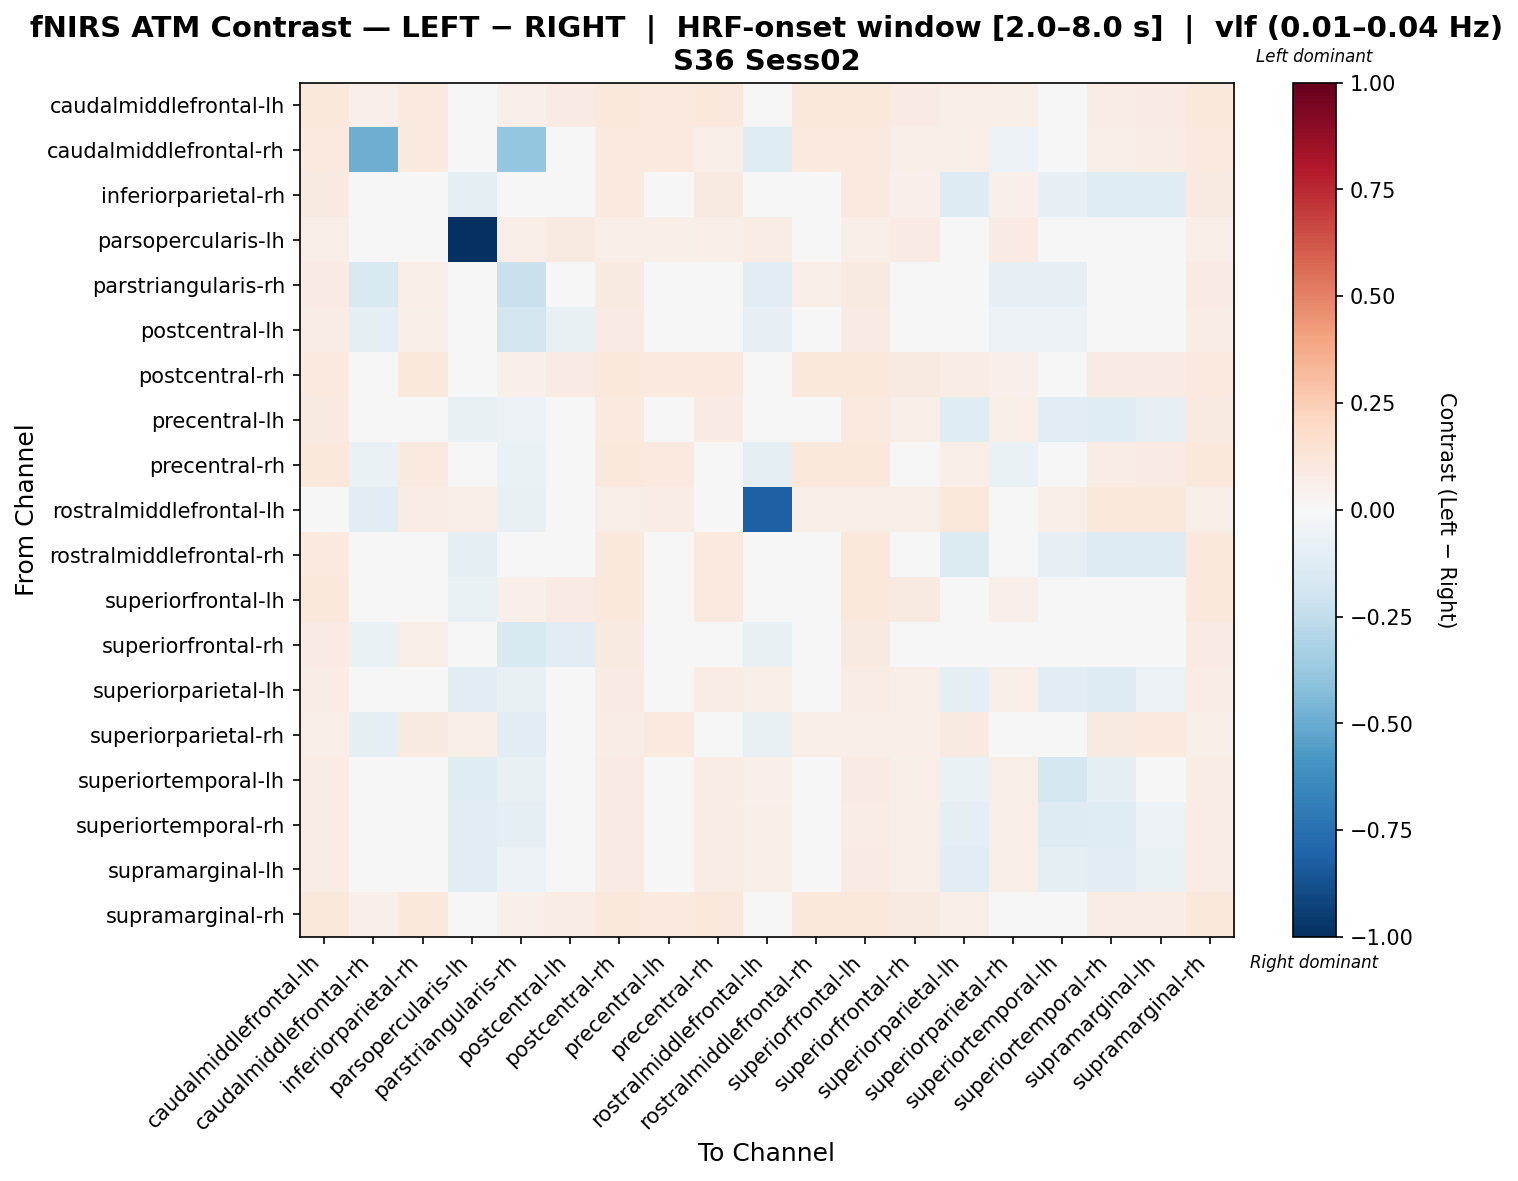

The file beside this chart, header and first rows:
, caudalmiddlefrontal-lh, caudalmiddlefrontal-rh, inferiorparietal-rh, parsopercularis-lh, parstriangularis-rh, postcentral-lh, postcentral-rh, precentral-lh, precentral-rh, rostralmiddlefrontal-lh, rostralmiddlefrontal-rh, superiorfrontal-lh, superiorfrontal-rh, superiorparietal-lh, superiorparietal-rh, superiortemporal-lh, superiortemporal-rh, supramarginal-lh, supramarginal-rh
caudalmiddlefrontal-lh, 0.1089, 0.05245, 0.09966, 0.02755, 0.0511, 0.07865, 0.1023, 0.09836, 0.1049, 0.02758, 0.105, 0.1076, 0.08516, 0.06942, 0.05501, 0.04446, 0.07334, 0.07859, 0.1049
caudalmiddlefrontal-rh, 0.1014, -0.4919, 0.09642, 0.02838, -0.3835, 0.002214, 0.0989, 0.09395, 0.06229, -0.1221, 0.09395, 0.0989, 0.05818, 0.06105, -0.05916, 0.02096, 0.06826, 0.07299, 0.0989
inferiorparietal-rh, 0.08796, 0.04284, -0.01732, -0.09068, -0.03822, -0.0002277, 0.09968, -0.02205, 0.09028, 0.03461, -0.02798, 0.09614, 0.05149, -0.1267, 0.05451, -0.08293, -0.1231, -0.1208, 0.09255
parsopercularis-lh, 0.06493, 0.02877, 0.03913, -1.0, 0.0627, 0.08708, 0.06493, 0.06199, 0.06493, 0.07675, 0.02805, 0.06493, 0.07822, 0.03619, 0.0797, 0.02439, 0.03619, 0.03619, 0.06493
parstriangularis-rh, 0.08407, -0.156, 0.06622, 0.03723, -0.2235, -0.02864, 0.08857, 0.04603, 0.03955, -0.1075, 0.06622, 0.08906, 0.03558, 0.0129, -0.08105, -0.08355, -0.007786, 0.0374, 0.08524
postcentral-lh, 0.07762, -0.09059, 0.0589, 0.04148, -0.1851, -0.07497, 0.0836, 0.03044, -0.0001298, -0.08127, 0.04604, 0.07994, 0.02336, -0.00346, -0.06131, -0.05636, -0.0009097, 0.03798, 0.07473
postcentral-rh, 0.09786, 0.04768, 0.1047, 0.02634, 0.05085, 0.07919, 0.106, 0.1009, 0.09886, 0.02884, 0.104, 0.1025, 0.09052, 0.07552, 0.05151, 0.04651, 0.07919, 0.08285, 0.1012
precentral-lh, 0.08812, 0.04231, -0.03479, -0.07123, -0.05725, 0.02137, 0.09511, -0.01484, 0.08574, 0.03647, -0.04654, 0.09394, 0.05881, -0.125, 0.0599, -0.1135, -0.1227, -0.08402, 0.08806
precentral-rh, 0.1059, -0.06425, 0.09917, 0.02745, -0.06695, -0.04356, 0.1044, 0.09656, 0.01048, -0.09015, 0.1033, 0.1058, 0.03825, 0.07017, -0.06464, 0.04523, 0.07529, 0.07926, 0.1057
rostralmiddlefrontal-lh, 0.04982, -0.1068, 0.07154, 0.06611, -0.07747, 0.03224, 0.06095, 0.07578, 0.01748, -0.8175, 0.06095, 0.05816, 0.0561, 0.1108, 0.0003736, 0.06373, 0.1073, 0.115, 0.05538
rostralmiddlefrontal-rh, 0.09835, 0.04602, -0.01986, -0.09614, -0.03485, -0.008279, 0.1044, -0.02736, 0.09692, 0.02932, -0.01701, 0.1057, 0.04661, -0.135, 0.04795, -0.08, -0.1312, -0.1274, 0.1019
superiorfrontal-lh, 0.1017, 0.04827, 0.0103, -0.06552, 0.05169, 0.07825, 0.1051, 0.007878, 0.1002, 0.0292, 0.0157, 0.1078, 0.08707, -0.02033, 0.05158, -0.04589, -0.01658, -0.01151, 0.1026
superiorfrontal-rh, 0.0822, -0.06862, 0.05647, 0.03659, -0.1498, -0.1034, 0.0906, 0.01724, -0.02981, -0.07148, 0.04765, 0.08965, -0.01408, 0.004909, -0.0498, -0.03956, 0.007247, 0.009584, 0.08433
superiorparietal-lh, 0.07054, 0.03462, -0.01675, -0.112, -0.07364, 0.04107, 0.08069, -0.004426, 0.07054, 0.05833, -0.03011, 0.07562, 0.06371, -0.09332, 0.0618, -0.1116, -0.1253, -0.06137, 0.07157
superiorparietal-rh, 0.07023, -0.1, 0.08648, 0.057, -0.1121, 0.03097, 0.07465, 0.09465, 0.02051, -0.07378, 0.06981, 0.06981, 0.06511, 0.08981, -0.004954, 0.04754, 0.09303, 0.09669, 0.06206
superiortemporal-lh, 0.07354, 0.01656, -0.01809, -0.1244, -0.07292, 0.03496, 0.08412, -0.003861, 0.07354, 0.05421, -0.02162, 0.07883, 0.05954, -0.0655, 0.06119, -0.1771, -0.08832, -0.03915, 0.07446
superiortemporal-rh, 0.07169, 0.03945, -0.01289, -0.1138, -0.09307, 0.04295, 0.08148, 0.0016, 0.07169, 0.0563, -0.0257, 0.07777, 0.06491, -0.09191, 0.06292, -0.1324, -0.1177, -0.05714, 0.0739
supramarginal-lh, 0.07493, 0.03724, -0.01956, -0.1147, -0.05912, 0.02975, 0.08181, -0.009243, 0.07228, 0.05869, -0.03209, 0.07951, 0.05957, -0.1149, 0.06178, -0.09714, -0.1134, -0.06976, 0.07439
supramarginal-rh, 0.1042, 0.05007, 0.1021, 0.02766, 0.05346, 0.07416, 0.1049, 0.09688, 0.1038, 0.03029, 0.1079, 0.1089, 0.08606, 0.0703, 0.0479, 0.0465, 0.07416, 0.07803, 0.1077
